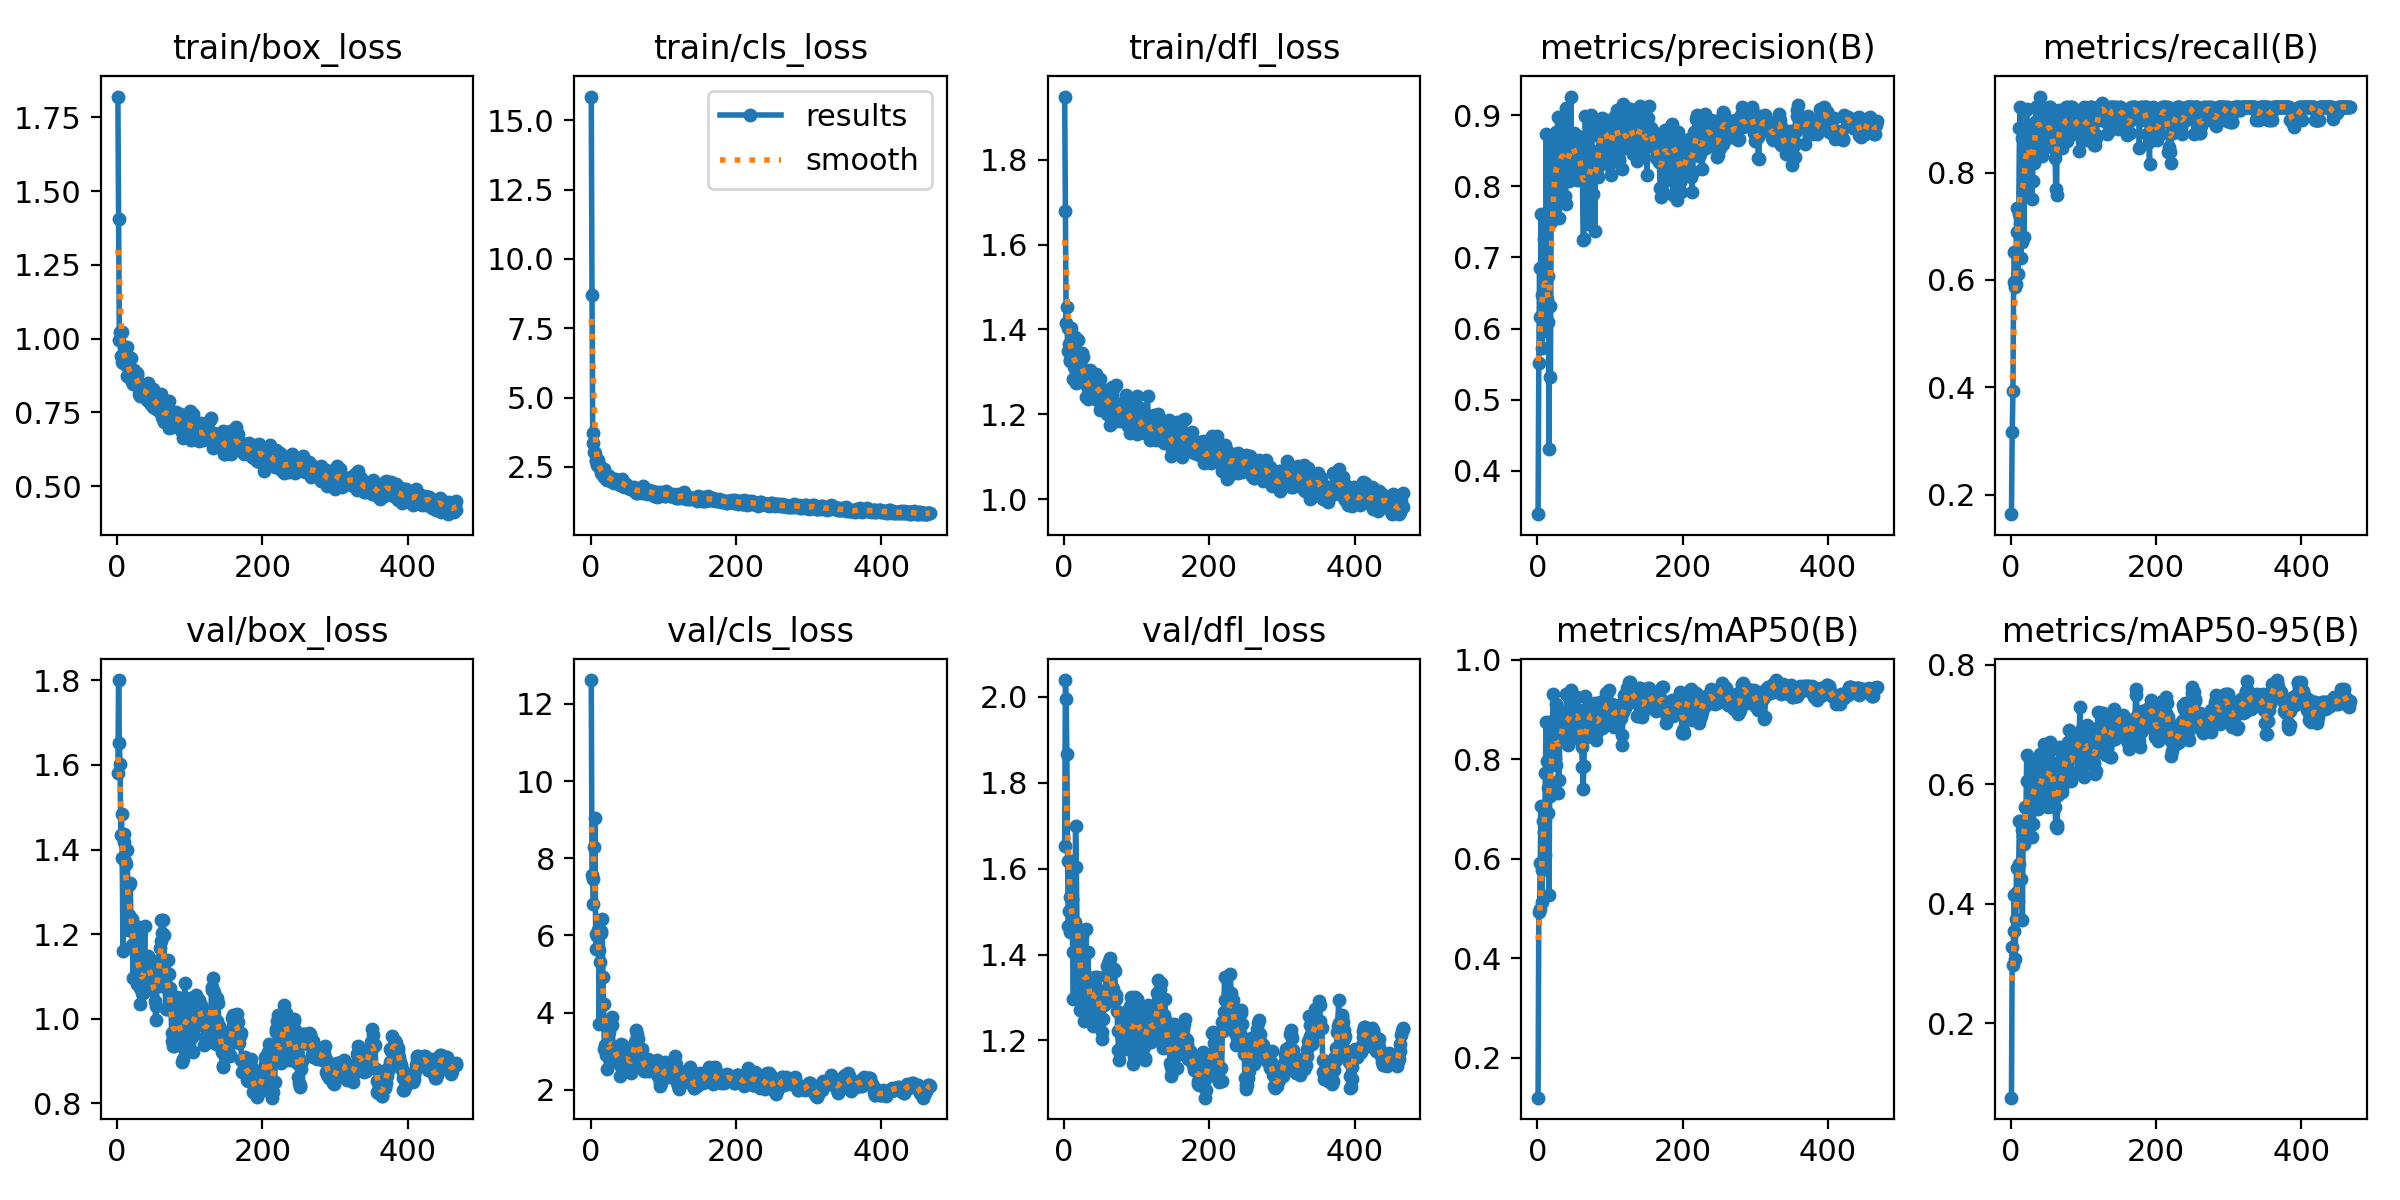

The data file committed next to this chart (first rows):
epoch, time, train/box_loss, train/cls_loss, train/dfl_loss, metrics/precision(B), metrics/recall(B), metrics/mAP50(B), metrics/mAP50-95(B), val/box_loss, val/cls_loss, val/dfl_loss, lr/pg0, lr/pg1, lr/pg2
1, 14.13, 1.82, 15.86, 1.949, 0.339, 0.1639, 0.1196, 0.07544, 1.581, 12.62, 1.652, 0.09307, 7e-05, 7e-05
2, 22.13, 1.405, 8.708, 1.68, 0.5513, 0.3167, 0.4924, 0.3282, 1.801, 7.555, 2.039, 0.08515, 0.0001497, 0.0001497
3, 30.42, 0.9941, 3.71, 1.415, 0.6854, 0.3933, 0.4995, 0.2984, 1.652, 7.456, 1.996, 0.07723, 0.0002291, 0.0002291
4, 38.74, 1.023, 3.365, 1.452, 0.6167, 0.5958, 0.5917, 0.3553, 1.602, 6.823, 1.867, 0.06931, 0.0003082, 0.0003082
5, 46.97, 0.9427, 3.049, 1.349, 0.7616, 0.6513, 0.7064, 0.4144, 1.435, 8.278, 1.618, 0.06139, 0.0003869, 0.0003869
6, 55.18, 1.021, 3.006, 1.403, 0.5729, 0.5872, 0.513, 0.3075, 1.485, 9.053, 1.467, 0.05347, 0.0004653, 0.0004653
7, 63.18, 0.9192, 2.737, 1.366, 0.647, 0.5917, 0.5763, 0.3752, 1.38, 6.034, 1.501, 0.04554, 0.0005435, 0.0005435
8, 71.17, 0.9189, 2.7, 1.328, 0.5972, 0.7344, 0.6754, 0.4602, 1.161, 5.648, 1.452, 0.03762, 0.0006213, 0.0006213
9, 79.48, 0.9291, 2.584, 1.325, 0.7258, 0.6885, 0.6543, 0.4191, 1.419, 5.972, 1.534, 0.0297, 0.0006988, 0.0006988
10, 87.81, 0.9701, 2.749, 1.403, 0.6205, 0.6111, 0.6065, 0.4042, 1.437, 6.144, 1.619, 0.02178, 0.0007759, 0.0007759
11, 95.77, 0.939, 2.559, 1.347, 0.6341, 0.7234, 0.771, 0.4672, 1.374, 5.618, 1.53, 0.01385, 0.0008528, 0.0008528
12, 105.1, 0.9103, 2.49, 1.283, 0.8739, 0.882, 0.8742, 0.5395, 1.367, 3.694, 1.405, 0.005929, 0.0009293, 0.0009293
13, 113.1, 0.9726, 2.537, 1.377, 0.6421, 0.9222, 0.7957, 0.5388, 1.233, 5.309, 1.296, 0.0009762, 0.0009762, 0.0009762
14, 121, 0.8722, 2.284, 1.311, 0.6091, 0.6414, 0.6913, 0.4421, 1.399, 6.103, 1.476, 0.0009743, 0.0009743, 0.0009743
15, 128.8, 0.9182, 2.395, 1.382, 0.6745, 0.8636, 0.7409, 0.5233, 1.21, 6.071, 1.475, 0.0009723, 0.0009723, 0.0009723
16, 136.7, 0.8827, 2.276, 1.288, 0.43, 0.6697, 0.5273, 0.3728, 1.316, 6.422, 1.699, 0.0009703, 0.0009703, 0.0009703
17, 144.5, 0.8701, 2.198, 1.273, 0.6311, 0.7646, 0.7378, 0.5139, 1.246, 4.932, 1.604, 0.0009683, 0.0009683, 0.0009683
18, 152.2, 0.8768, 2.145, 1.324, 0.532, 0.6792, 0.726, 0.4998, 1.321, 4.228, 1.462, 0.0009663, 0.0009663, 0.0009663
19, 160.1, 0.9356, 2.412, 1.374, 0.7502, 0.8215, 0.8229, 0.5292, 1.233, 3.052, 1.409, 0.0009644, 0.0009644, 0.0009644
20, 168.1, 0.8656, 2.214, 1.277, 0.8687, 0.7816, 0.8762, 0.5616, 1.235, 3.172, 1.449, 0.0009624, 0.0009624, 0.0009624
21, 176.1, 0.8542, 2.077, 1.303, 0.7607, 0.9163, 0.8596, 0.5599, 1.176, 2.9, 1.304, 0.0009604, 0.0009604, 0.0009604
22, 183.9, 0.8468, 2.027, 1.284, 0.8442, 0.9174, 0.9306, 0.6497, 1.096, 2.545, 1.271, 0.0009584, 0.0009584, 0.0009584
23, 191.9, 0.8943, 2.192, 1.338, 0.812, 0.875, 0.8325, 0.6051, 1.205, 2.894, 1.398, 0.0009564, 0.0009564, 0.0009564
24, 199.5, 0.854, 2.054, 1.294, 0.761, 0.8689, 0.8031, 0.5356, 1.212, 3.239, 1.373, 0.0009545, 0.0009545, 0.0009545
25, 207.2, 0.8783, 2.156, 1.344, 0.7973, 0.8222, 0.788, 0.5449, 1.212, 3.484, 1.443, 0.0009525, 0.0009525, 0.0009525
26, 214.8, 0.8812, 2.138, 1.334, 0.8758, 0.8247, 0.9102, 0.6412, 1.104, 2.898, 1.3, 0.0009505, 0.0009505, 0.0009505
27, 222.5, 0.8828, 2.109, 1.306, 0.8591, 0.8694, 0.879, 0.6078, 1.082, 2.773, 1.244, 0.0009485, 0.0009485, 0.0009485
28, 230.2, 0.8762, 2.096, 1.287, 0.897, 0.7822, 0.8447, 0.5875, 1.139, 2.93, 1.347, 0.0009465, 0.0009465, 0.0009465
29, 237.9, 0.8558, 2.054, 1.278, 0.7847, 0.7507, 0.7325, 0.5118, 1.173, 3.885, 1.355, 0.0009446, 0.0009446, 0.0009446
30, 245.5, 0.8119, 1.955, 1.24, 0.756, 0.7841, 0.7572, 0.5329, 1.218, 3.675, 1.458, 0.0009426, 0.0009426, 0.0009426
31, 253.2, 0.8179, 2, 1.279, 0.823, 0.8643, 0.8577, 0.6074, 1.036, 3.075, 1.287, 0.0009406, 0.0009406, 0.0009406
32, 260.7, 0.8054, 1.933, 1.267, 0.8817, 0.8171, 0.8609, 0.6073, 1.073, 3.098, 1.345, 0.0009386, 0.0009386, 0.0009386
33, 268.2, 0.8112, 1.953, 1.237, 0.8454, 0.8944, 0.8632, 0.6185, 1.095, 2.901, 1.406, 0.0009366, 0.0009366, 0.0009366
34, 275.7, 0.8394, 2.053, 1.282, 0.873, 0.8832, 0.8941, 0.6261, 1.061, 2.778, 1.335, 0.0009347, 0.0009347, 0.0009347
35, 283.4, 0.8132, 1.973, 1.252, 0.844, 0.9222, 0.8673, 0.603, 1.06, 2.861, 1.271, 0.0009327, 0.0009327, 0.0009327
36, 291.1, 0.8355, 1.99, 1.305, 0.8679, 0.9222, 0.8533, 0.5757, 1.089, 2.886, 1.254, 0.0009307, 0.0009307, 0.0009307
37, 298.8, 0.8357, 2.022, 1.298, 0.8427, 0.851, 0.8637, 0.5593, 1.145, 3.039, 1.298, 0.0009287, 0.0009287, 0.0009287
38, 306.5, 0.8226, 1.99, 1.284, 0.7858, 0.8648, 0.8729, 0.5735, 1.219, 2.78, 1.325, 0.0009267, 0.0009267, 0.0009267
39, 314.1, 0.8252, 1.997, 1.266, 0.7747, 0.9012, 0.8688, 0.583, 1.074, 2.794, 1.24, 0.0009248, 0.0009248, 0.0009248
40, 321.8, 0.8081, 1.828, 1.259, 0.9097, 0.9414, 0.9305, 0.6508, 1.077, 2.354, 1.234, 0.0009228, 0.0009228, 0.0009228
41, 329.7, 0.7932, 1.982, 1.27, 0.841, 0.8954, 0.8858, 0.6071, 1.113, 2.653, 1.32, 0.0009208, 0.0009208, 0.0009208
42, 337.4, 0.8054, 1.854, 1.256, 0.8234, 0.8722, 0.8285, 0.5725, 1.136, 3.186, 1.318, 0.0009188, 0.0009188, 0.0009188
43, 345.1, 0.8497, 2.051, 1.288, 0.8074, 0.8311, 0.8548, 0.5965, 1.148, 3.167, 1.347, 0.0009168, 0.0009168, 0.0009168
44, 353, 0.8351, 1.947, 1.295, 0.8131, 0.8645, 0.8715, 0.6011, 1.125, 2.868, 1.325, 0.0009149, 0.0009149, 0.0009149
45, 360.7, 0.7813, 1.903, 1.234, 0.8646, 0.9146, 0.8989, 0.6245, 1.133, 2.684, 1.348, 0.0009129, 0.0009129, 0.0009129
46, 368.7, 0.8028, 1.785, 1.243, 0.9263, 0.8483, 0.9392, 0.6669, 1.114, 2.561, 1.315, 0.0009109, 0.0009109, 0.0009109
47, 377, 0.7799, 1.831, 1.261, 0.837, 0.8769, 0.9171, 0.6238, 1.092, 2.685, 1.285, 0.0009089, 0.0009089, 0.0009089
48, 384.9, 0.7912, 1.802, 1.266, 0.8446, 0.9136, 0.9144, 0.6397, 1.067, 2.663, 1.255, 0.0009069, 0.0009069, 0.0009069
49, 392.9, 0.8291, 1.876, 1.283, 0.862, 0.8673, 0.8632, 0.5799, 1.084, 2.869, 1.291, 0.000905, 0.000905, 0.000905
50, 401.2, 0.7693, 1.767, 1.21, 0.8681, 0.8694, 0.8522, 0.5991, 1.073, 3.023, 1.279, 0.000903, 0.000903, 0.000903
51, 409.3, 0.7984, 1.818, 1.262, 0.875, 0.8552, 0.8499, 0.5619, 1.101, 2.931, 1.285, 0.000901, 0.000901, 0.000901
52, 417.6, 0.8001, 1.787, 1.242, 0.8214, 0.8753, 0.883, 0.6021, 1.041, 2.93, 1.204, 0.000899, 0.000899, 0.000899
53, 425.6, 0.7623, 1.728, 1.251, 0.8259, 0.9222, 0.9011, 0.6361, 0.9973, 2.75, 1.219, 0.000897, 0.000897, 0.000897
54, 433.8, 0.8013, 1.718, 1.243, 0.8094, 0.9222, 0.924, 0.6716, 1.03, 2.566, 1.25, 0.0008951, 0.0008951, 0.0008951
55, 442.1, 0.7741, 1.736, 1.237, 0.8483, 0.8972, 0.9007, 0.627, 1.082, 2.494, 1.282, 0.0008931, 0.0008931, 0.0008931
56, 450.1, 0.7649, 1.701, 1.234, 0.8715, 0.8466, 0.8768, 0.6371, 1.111, 2.428, 1.286, 0.0008911, 0.0008911, 0.0008911
57, 458, 0.7618, 1.7, 1.238, 0.8652, 0.8647, 0.891, 0.6588, 1.077, 2.686, 1.291, 0.0008891, 0.0008891, 0.0008891
58, 465.9, 0.7793, 1.733, 1.25, 0.85, 0.8471, 0.8981, 0.6269, 1.138, 2.834, 1.353, 0.0008871, 0.0008871, 0.0008871
59, 473.8, 0.7525, 1.722, 1.201, 0.8368, 0.8552, 0.8385, 0.584, 1.168, 3.049, 1.374, 0.0008852, 0.0008852, 0.0008852
60, 481.9, 0.811, 1.779, 1.247, 0.8425, 0.8829, 0.8488, 0.5819, 1.185, 3.172, 1.356, 0.0008832, 0.0008832, 0.0008832
... 407 more rows
